Image classification data set "GAN-Autoencoder" (vandanamonappa07/GAN-Autoencoder on GitHub). Class labels (5): non-tumor, non-viable tumor, tumor, viable, viable non-viable.

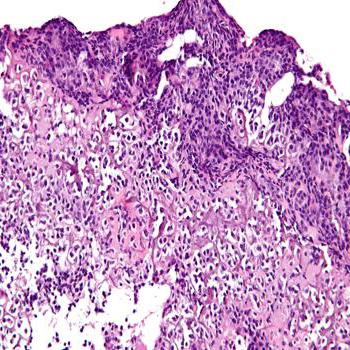
Label: tumor

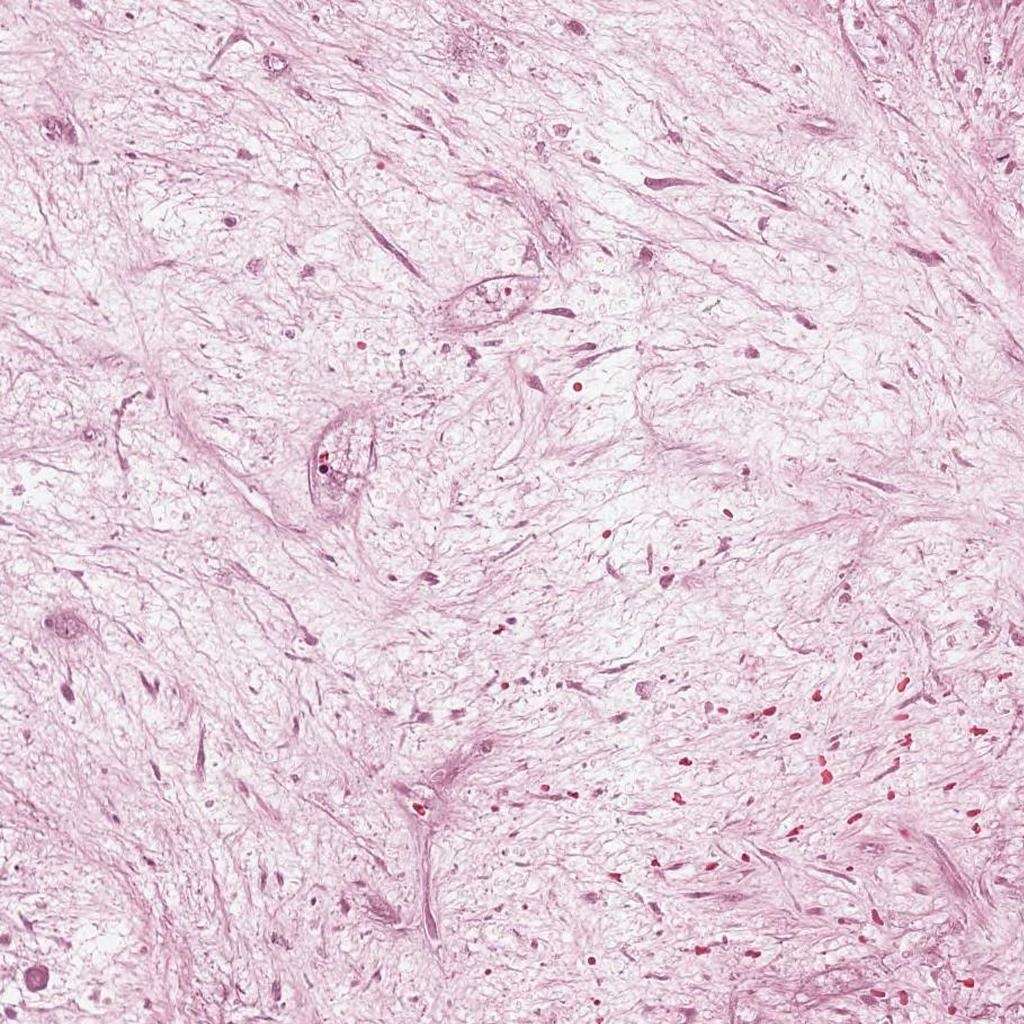
Label: non-viable tumor

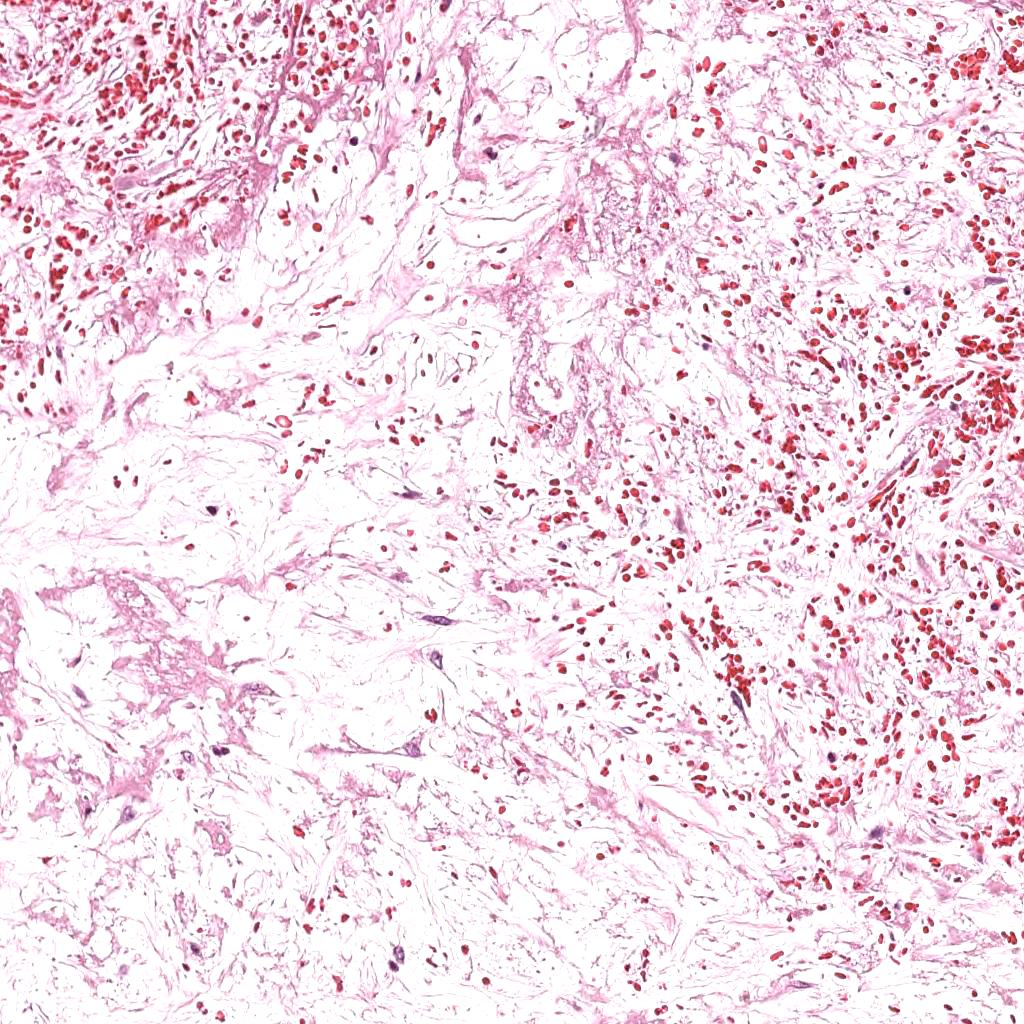
Label: non-viable tumor

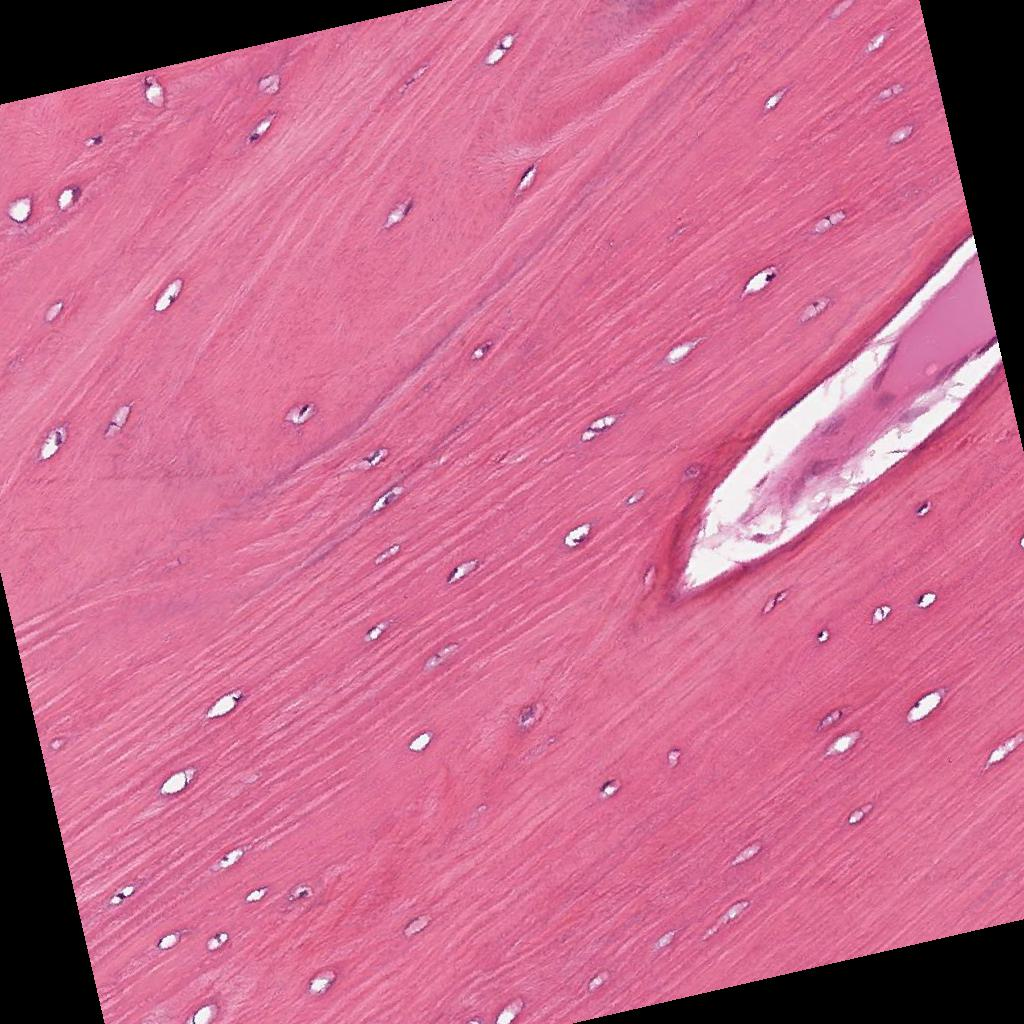
Label: non-tumor

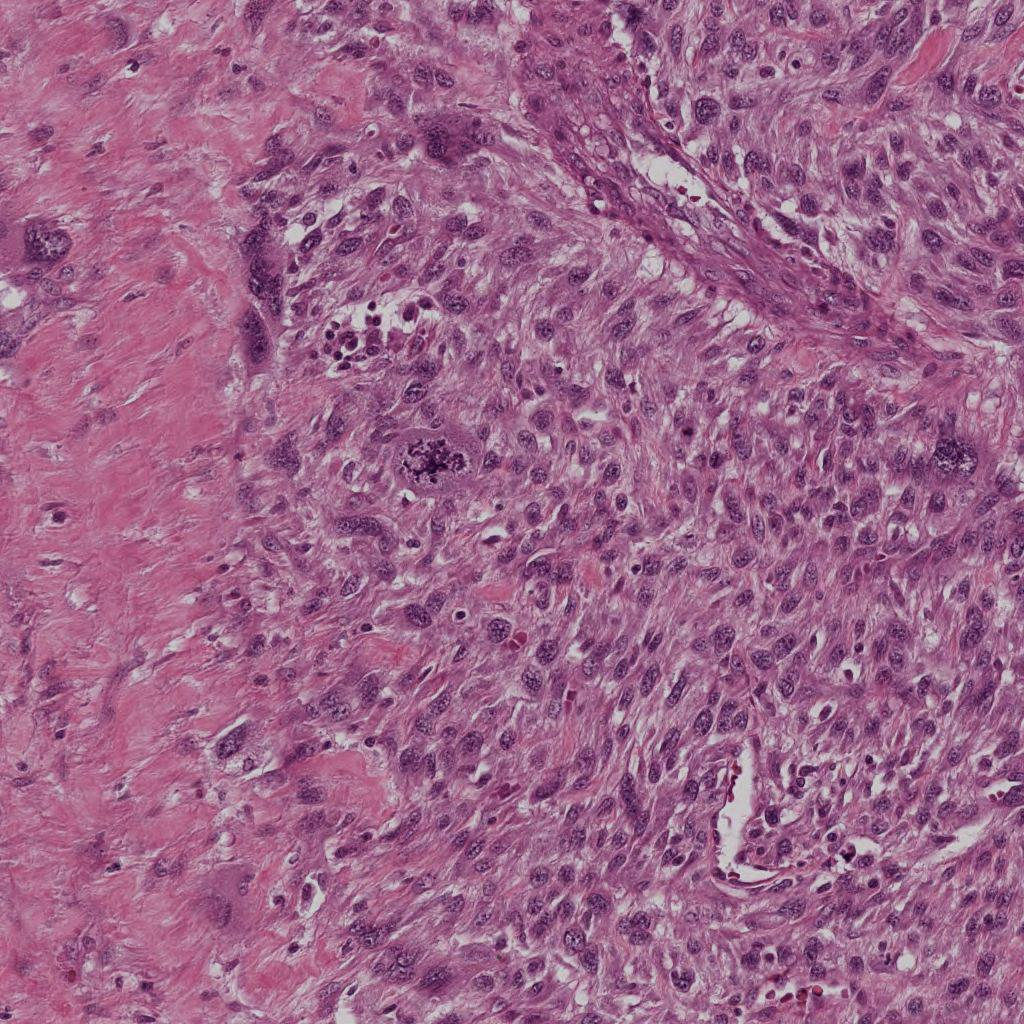
Label: viable

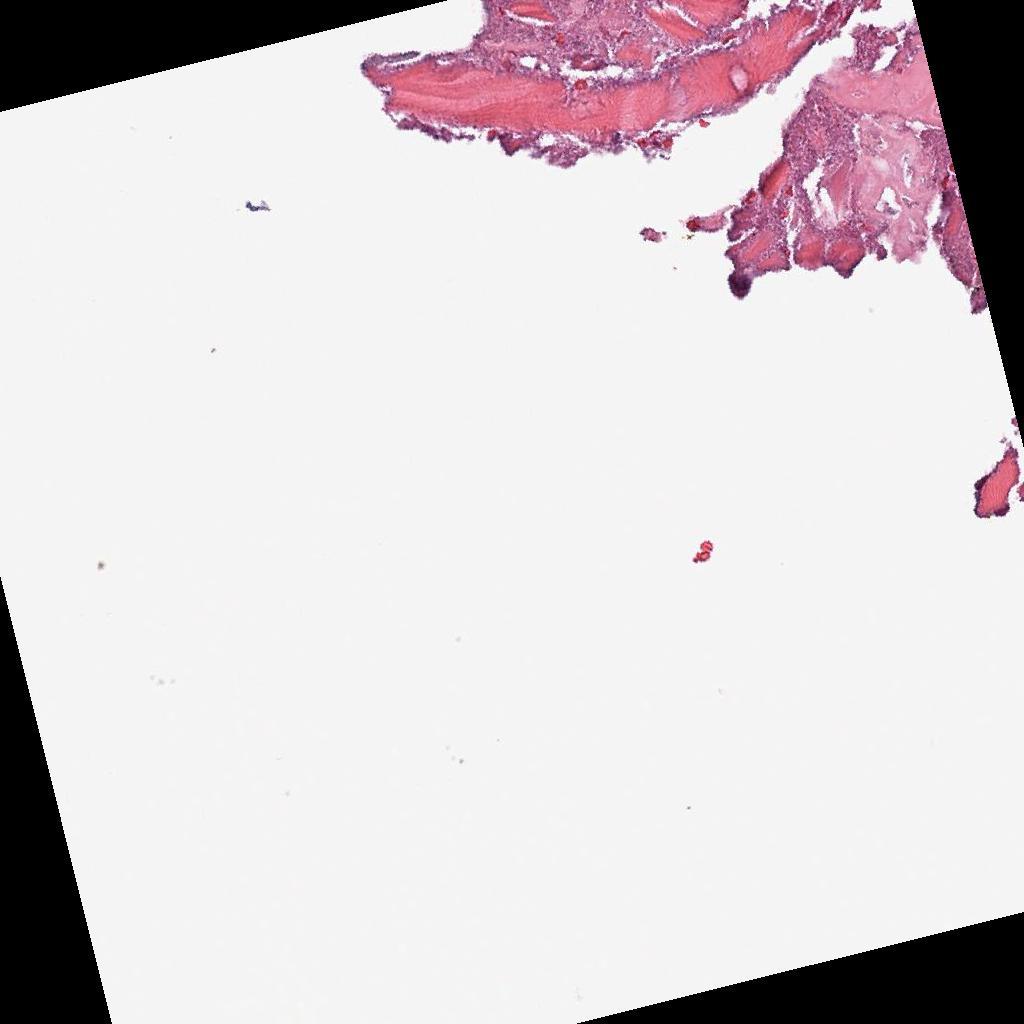
Label: non-tumor
